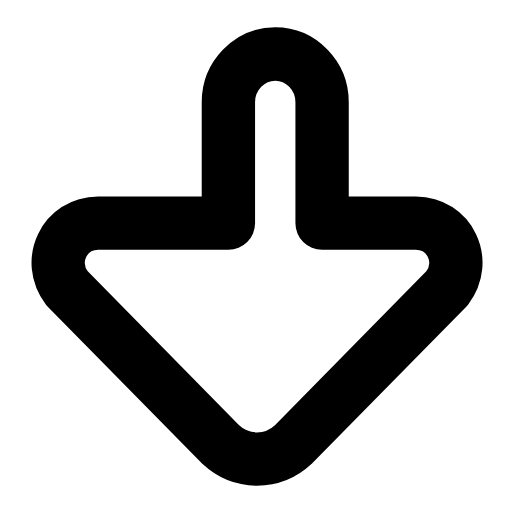
t = 0.00 s
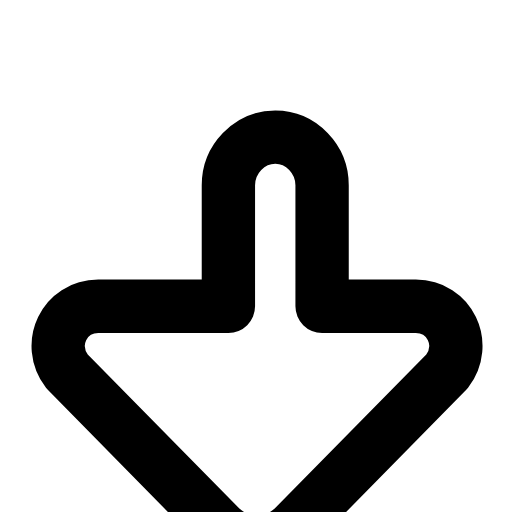
t = 0.20 s
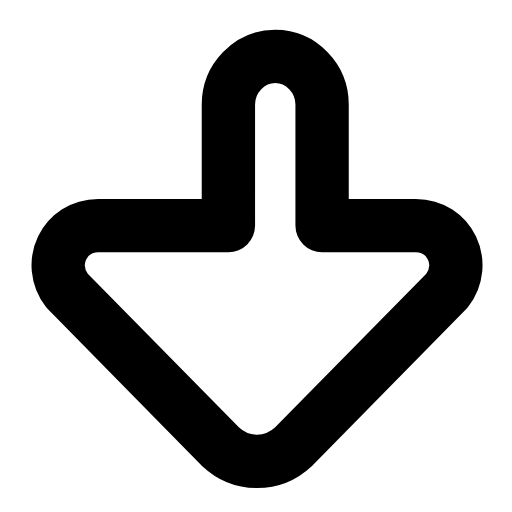
t = 0.41 s
t = 0.59 s: frame unchanged from t = 0.00 s, image omitted
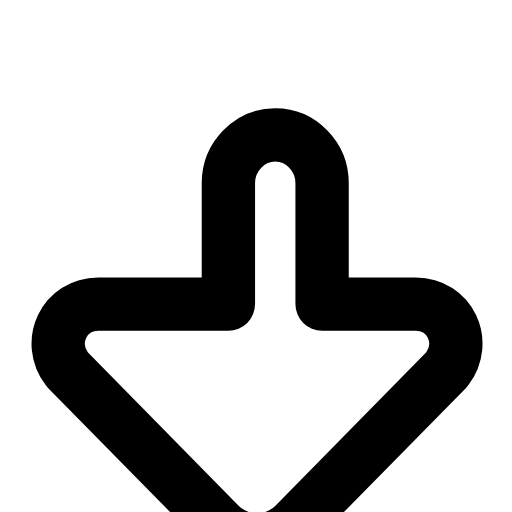
t = 0.81 s
t = 0.99 s: frame unchanged from t = 0.41 s, image omitted

The animated SVG that drew these frames (rendered in a browser with its animation timeline set to each time). Animation: 1 SMIL element (animateTransform=1); one cycle of 1.20 s, repeats indefinitely.

<svg xmlns="http://www.w3.org/2000/svg" width="24" height="24" viewBox="0 0 24 24" fill="none"><g transform="translate(-1.738 -3.263) scale(1.22)"><g><animateTransform attributeName="transform" type="translate" values="0 0;0 3.2;0 0;0 0;0 3.2;0 0;0 0" keyTimes="0;0.225;0.45;0.6;0.75;0.9;1" dur="1.2s" repeatCount="indefinite" calcMode="spline" keySplines="0.16 1 0.3 1;0.16 1 0.3 1;0.16 1 0.3 1;0.16 1 0.3 1;0.16 1 0.3 1;0.16 1 0.3 1"/><path stroke="currentColor" stroke-width="2.049" stroke-linecap="round" stroke-linejoin="round" fill="none" d="M10.2 6.6C10.2 5.6 11 4.75 12 4.75C13 4.75 13.8 5.6 13.8 6.6L13.8 11.25L17.4 11.25C18.7 11.25 19.4 12.7 18.6 13.75L12.7 19.75C11.9 20.5 10.7 20.5 9.9 19.75L4 13.75C3.2 12.7 3.9 11.25 5.2 11.25L10.2 11.25Z"></path></g></g></svg>
